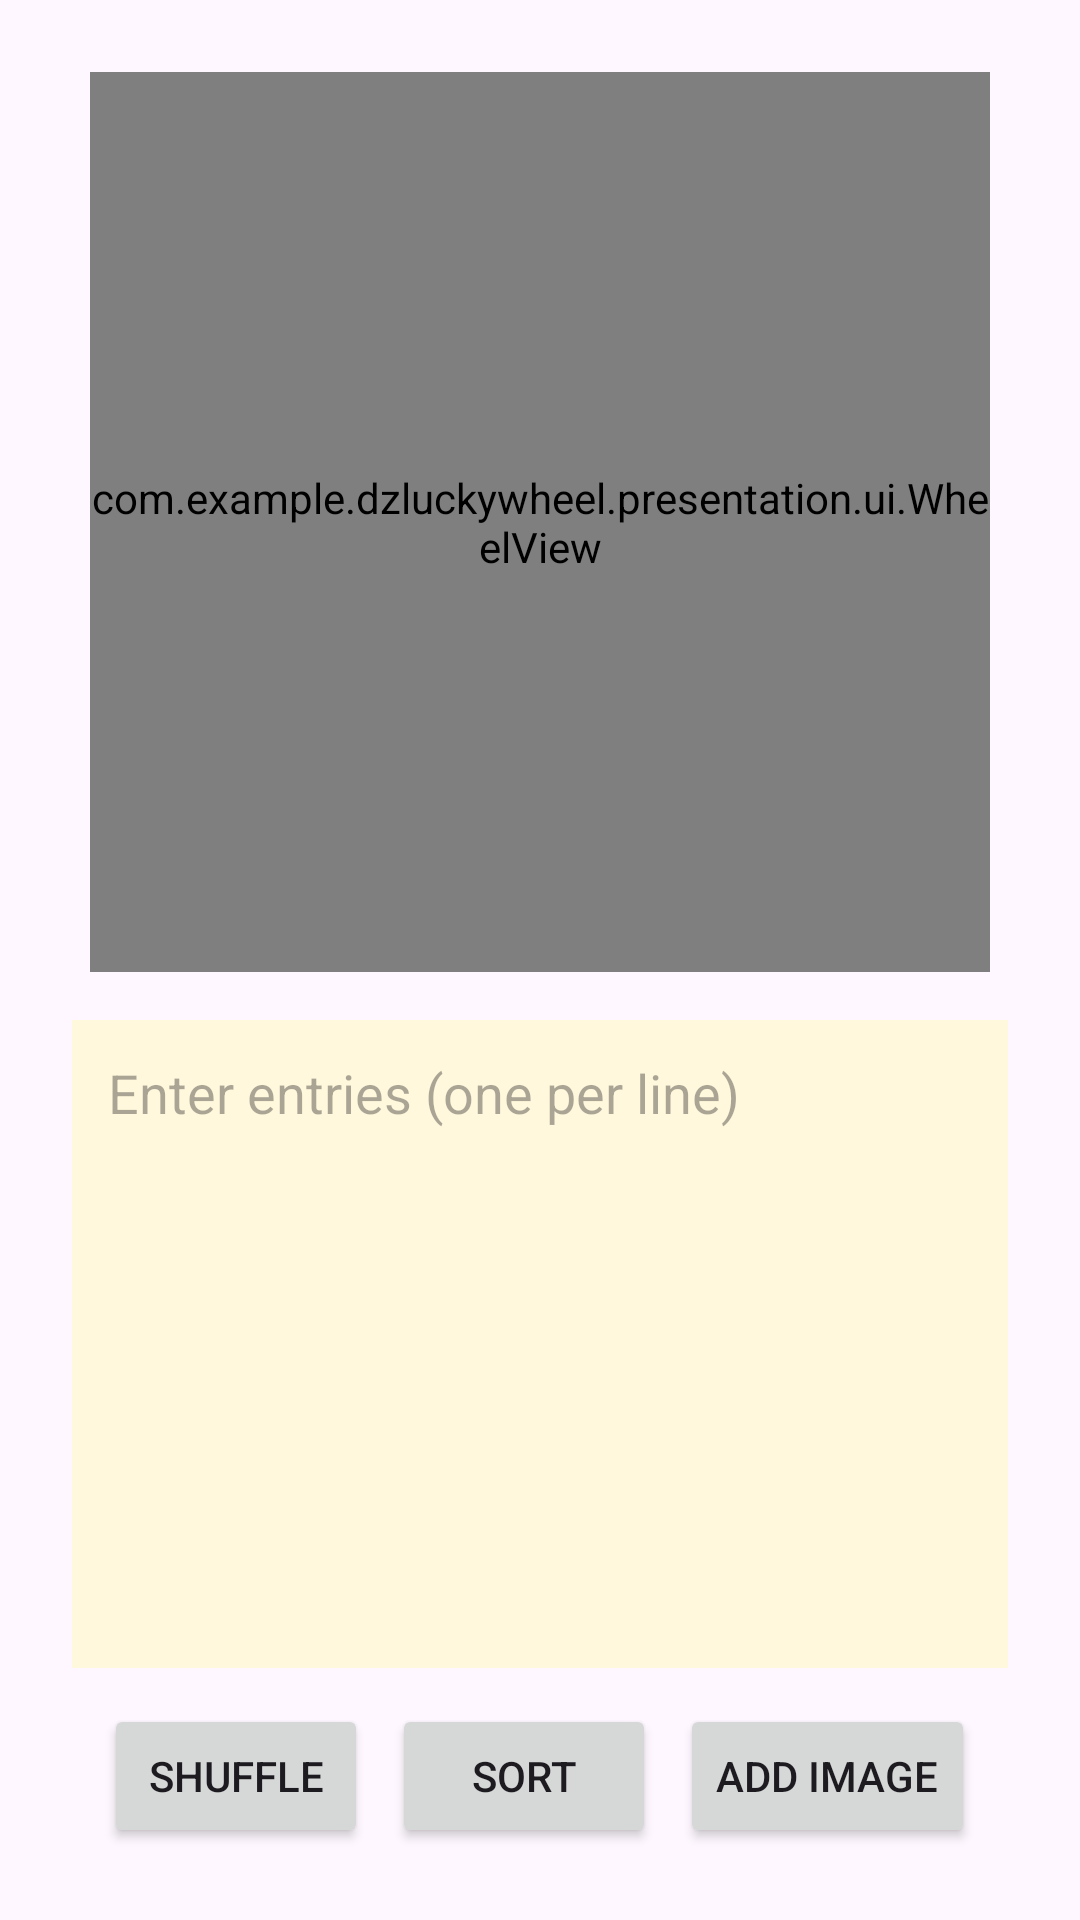

Produce the Android XML layout that renders to this screen, including the resource entries it uses.
<!-- AndroidManifest.xml: application theme Theme.DzLuckyWheel -->
<!-- res/layout/activity_main.xml -->
<?xml version="1.0" encoding="utf-8"?>
<LinearLayout xmlns:android="http://schemas.android.com/apk/res/android"
    xmlns:tools="http://schemas.android.com/tools"
    android:layout_width="match_parent"
    android:layout_height="match_parent"
    android:orientation="vertical"
    android:padding="24dp"
    tools:context=".presentation.ui.MainActivity">

    
    <com.example.dzluckywheel.presentation.ui.WheelView
        android:id="@+id/wheelView"
        android:layout_width="300dp"
        android:layout_height="300dp"
        android:layout_gravity="center"
        android:layout_marginBottom="16dp" />

    
    <EditText
        android:id="@+id/etEntries"
        android:layout_width="match_parent"
        android:layout_height="0dp"
        android:layout_weight="1"
        android:hint="Enter entries (one per line)"
        android:inputType="textMultiLine"
        android:gravity="top|start"
        android:scrollbars="vertical"
        android:background="#FFF8DC"
        android:padding="12dp"
        android:minLines="4" />

    
    <LinearLayout
        android:id="@+id/buttonBar"
        android:layout_width="match_parent"
        android:layout_height="wrap_content"
        android:orientation="horizontal"
        android:gravity="center"
        android:layout_marginTop="12dp">

        <Button
            android:id="@+id/btnShuffle"
            android:layout_width="wrap_content"
            android:layout_height="wrap_content"
            android:text="Shuffle"
            android:layout_marginEnd="8dp" />

        <Button
            android:id="@+id/btnSort"
            android:layout_width="wrap_content"
            android:layout_height="wrap_content"
            android:text="Sort"
            android:layout_marginEnd="8dp" />

        <Button
            android:id="@+id/btnAddImage"
            android:layout_width="wrap_content"
            android:layout_height="wrap_content"
            android:text="Add Image" />
    </LinearLayout>
</LinearLayout>
<!-- resources referenced by this layout -->
<resources>
  <style name="Theme.DzLuckyWheel" parent="Base.Theme.DzLuckyWheel" />
  <style name="Base.Theme.DzLuckyWheel" parent="Theme.Material3.DayNight.NoActionBar">
          
          
      </style>
</resources>
